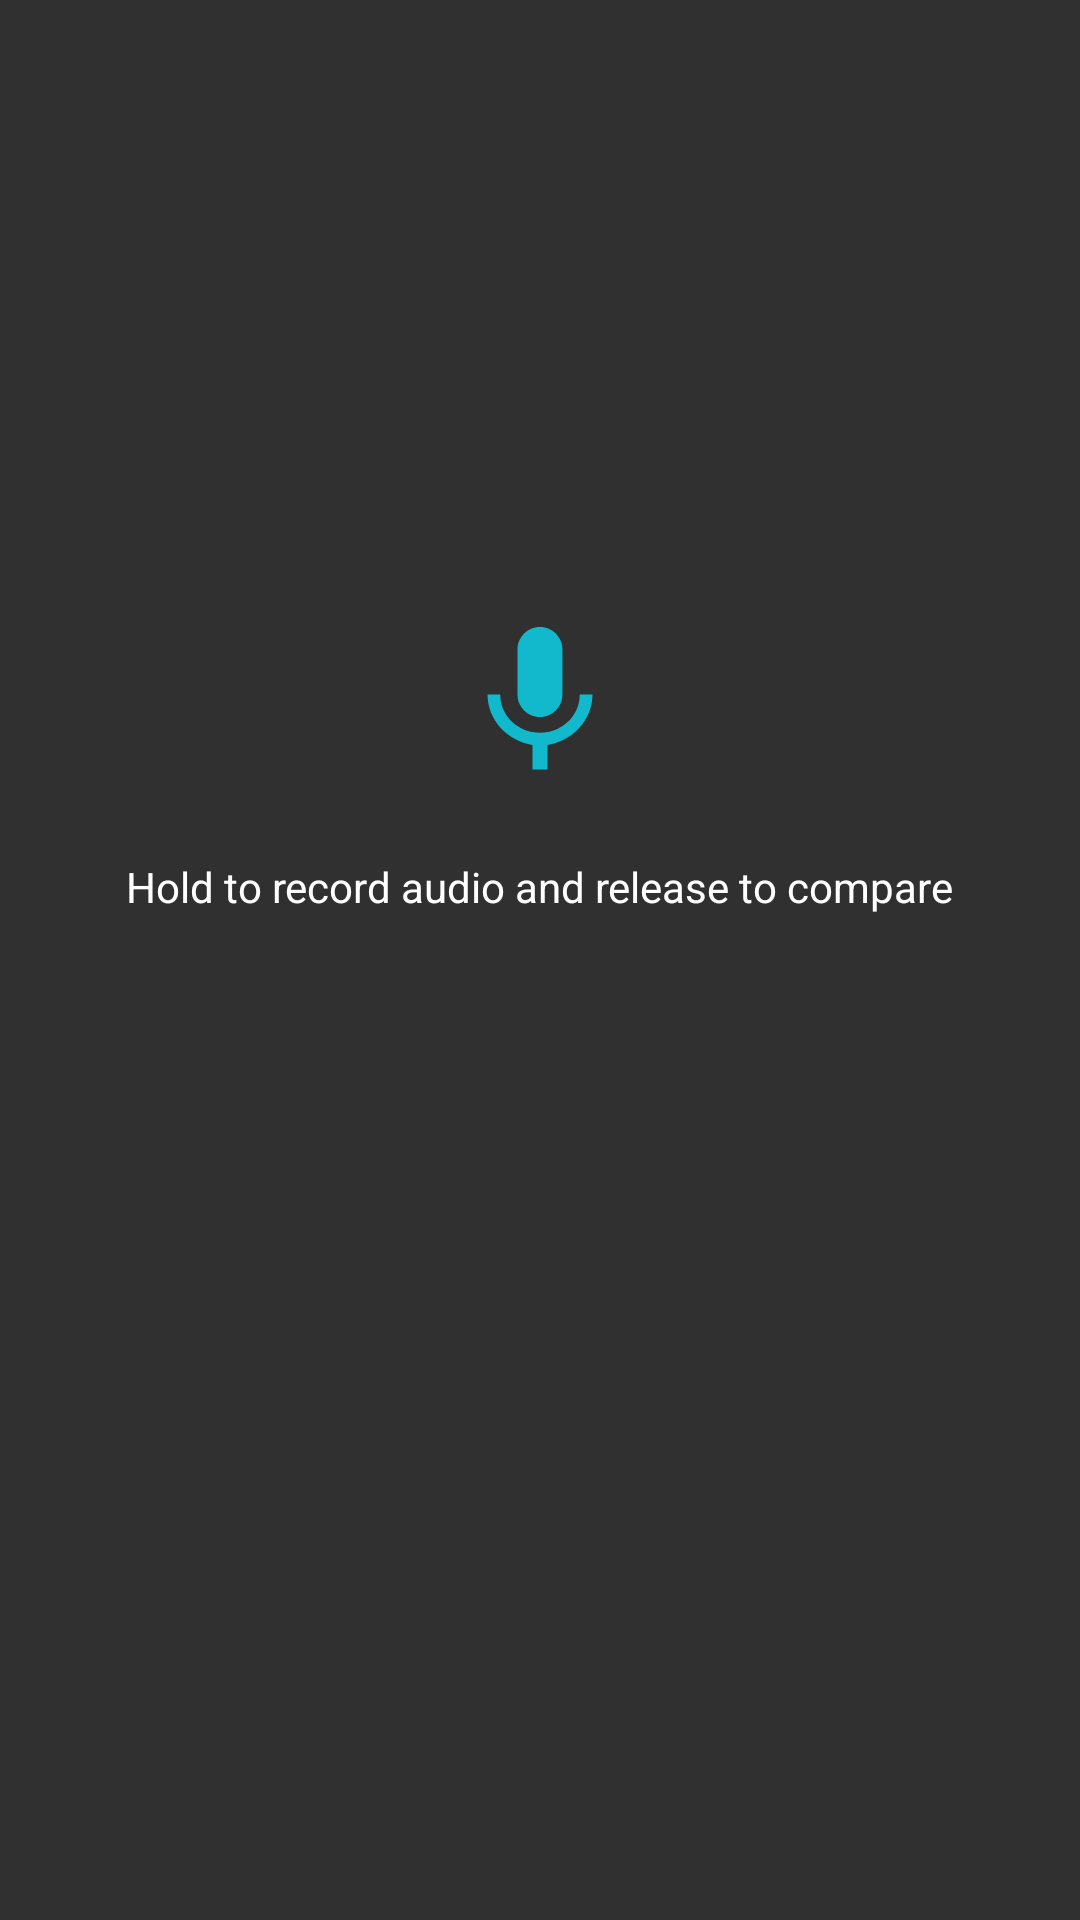

Reconstruct the res/layout file that produces this screen, plus the resources it refers to.
<!-- AndroidManifest.xml: activity theme AppThemeNoAction -->
<!-- res/layout/activity_compare.xml -->
<?xml version="1.0" encoding="utf-8"?>
<RelativeLayout xmlns:android="http://schemas.android.com/apk/res/android"
    xmlns:app="http://schemas.android.com/apk/res-auto"
    xmlns:tools="http://schemas.android.com/tools"
    android:layout_width="match_parent"
    android:layout_height="match_parent"
    tools:context="com.rahbod.androidproject.CompareActivity">
    <TextView
        android:layout_width="wrap_content"
        android:layout_height="wrap_content"
        android:text="Hold to record audio and release to compare"
        android:id="@+id/textView2"
        android:layout_below="@+id/btnCompareVoice"
        android:layout_centerHorizontal="true"
        android:layout_marginTop="22dp" />
    <ImageButton
        android:id="@+id/btnCompareVoice"
        android:layout_width="wrap_content"
        android:layout_height="wrap_content"
        android:background="#00000000"
        android:src="@drawable/ic_mic_blue_24dp"
        app:layout_constraintBottom_toBottomOf="parent"
        app:layout_constraintLeft_toLeftOf="parent"
        app:layout_constraintRight_toRightOf="parent"
        app:layout_constraintTop_toTopOf="parent"
        android:layout_alignParentTop="true"
        android:layout_centerHorizontal="true"
        android:layout_marginTop="204dp"
        />

    <TextView
        android:id="@+id/tvShowTitle"
        android:layout_width="wrap_content"
        android:layout_height="wrap_content"
        android:layout_alignParentTop="true"
        android:layout_centerHorizontal="true"
        android:layout_marginTop="109dp" />
</RelativeLayout>
<!-- resources referenced by this layout -->
<resources>
  <!-- drawable ic_mic_blue_24dp (drawable) -->
  <vector xmlns:android="http://schemas.android.com/apk/res/android"
          android:width="60dp"
          android:height="60dp"
          android:viewportWidth="24.0"
          android:viewportHeight="24.0">
      <path
          android:fillColor="#12b9cc"
          android:pathData="M12,14c1.66,0 2.99,-1.34 2.99,-3L15,5c0,-1.66 -1.34,-3 -3,-3S9,3.34 9,5v6c0,1.66 1.34,3 3,3zM17.3,11c0,3 -2.54,5.1 -5.3,5.1S6.7,14 6.7,11L5,11c0,3.41 2.72,6.23 6,6.72L11,21h2v-3.28c3.28,-0.48 6,-3.3 6,-6.72h-1.7z"/>
  </vector>
  <style name="AppThemeNoAction" parent="Theme.AppCompat.NoActionBar">
          
          <item name="colorPrimary">@color/colorPrimary</item>
          <item name="colorPrimaryDark">@color/colorPrimaryDark</item>
          <item name="colorAccent">@color/colorAccent</item>
          <item name="android:textColor">#FFFFFF</item>
          <item name="android:textColorHint">#FFFFFF</item>
      </style>
  <color name="colorPrimary">#2d3d54</color>
  <color name="colorPrimaryDark">#475870</color>
  <color name="colorAccent">#12b9cc</color>
</resources>
